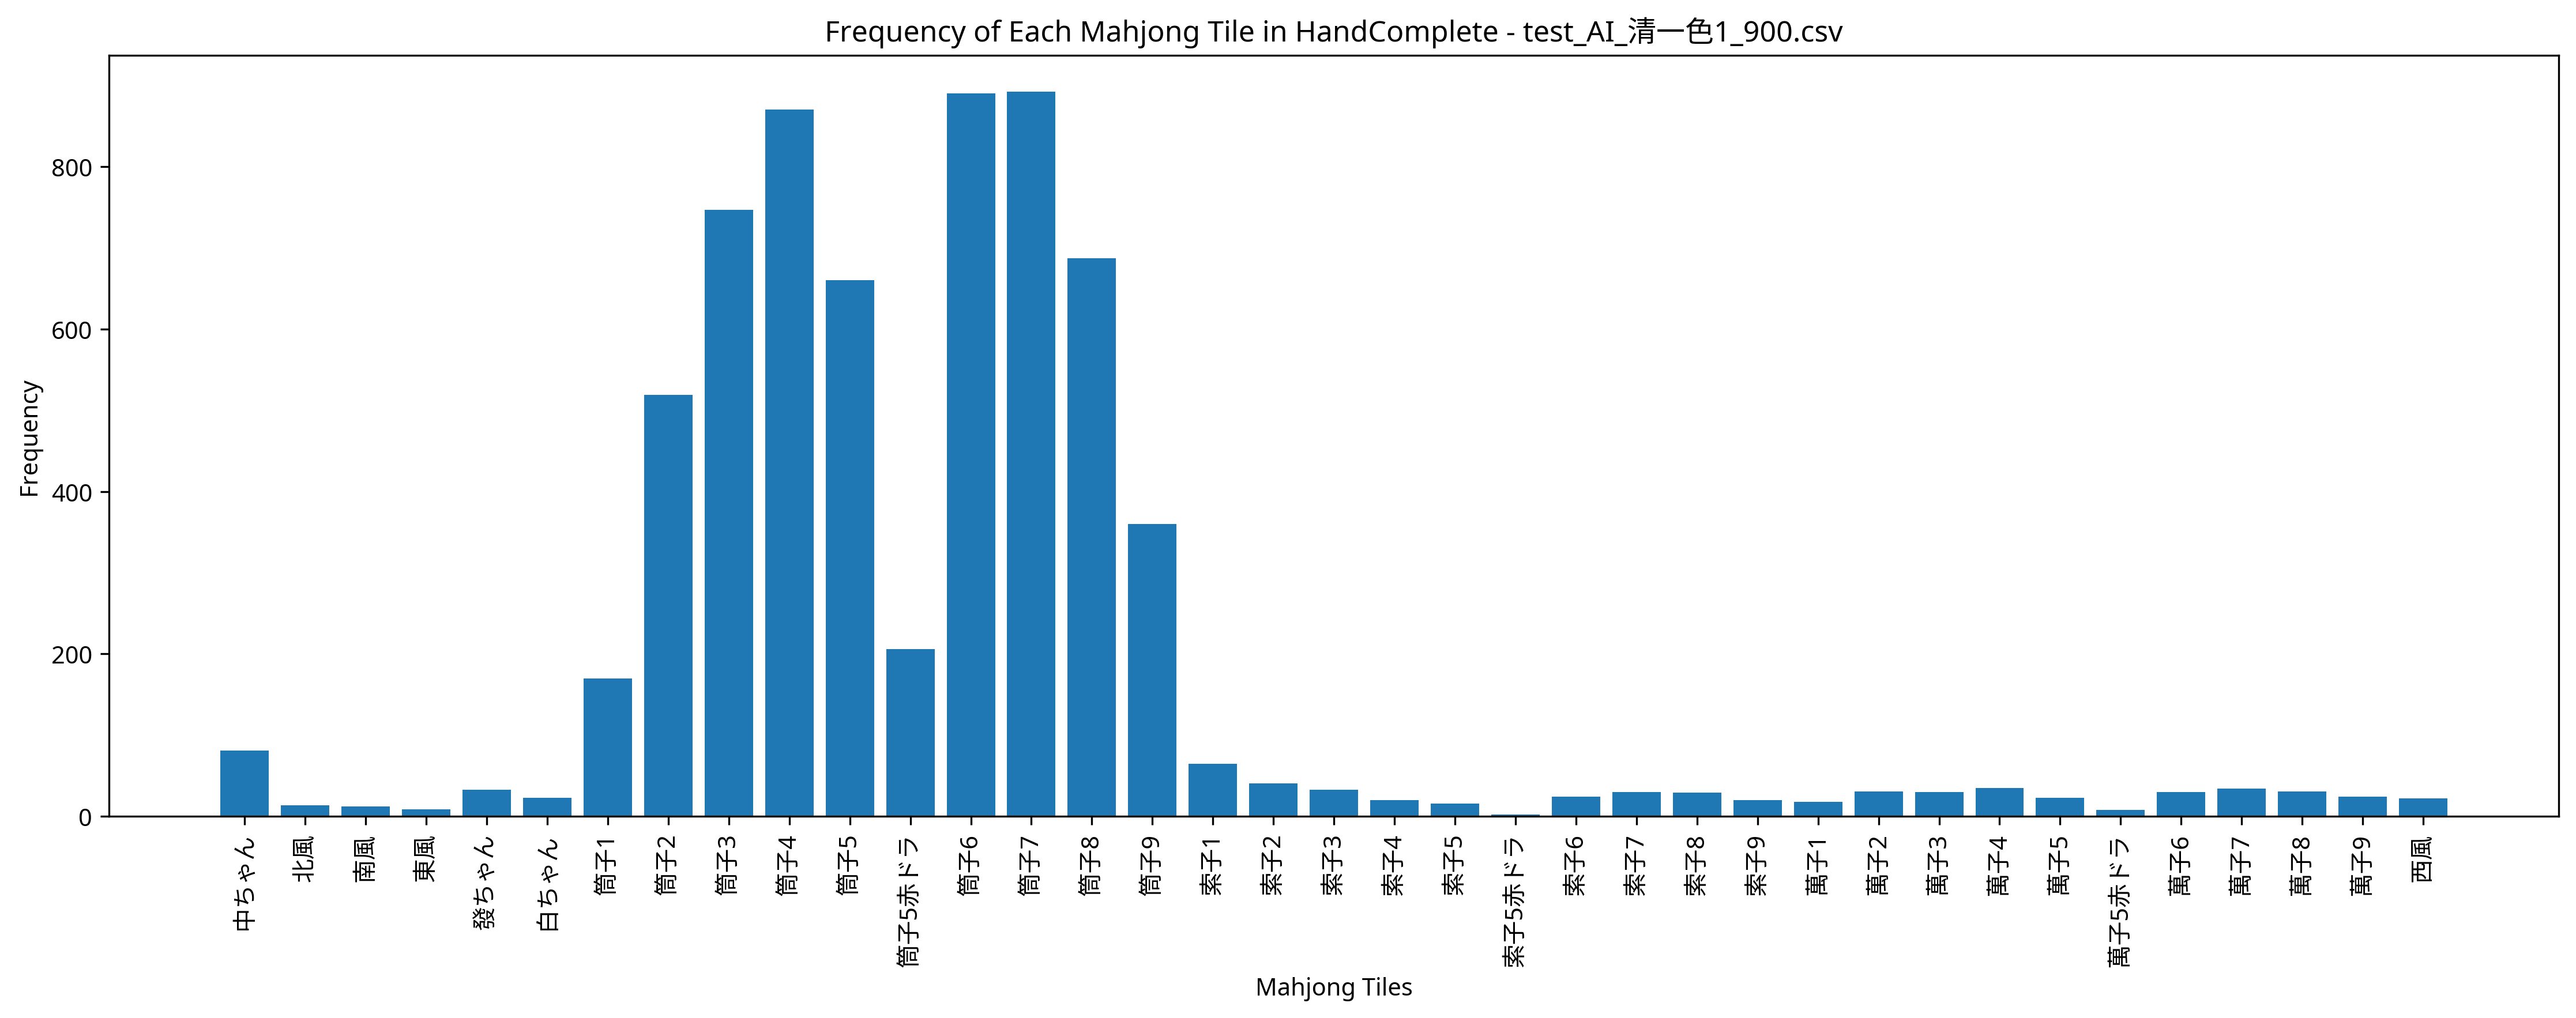

Values plotted in this chart, from the file beside it:
Episode, Seat, Score, Turn, Yaku, MZ_Score, TEZ_Score, TAZ_Score, Tenpai, HandComplete, AgariRate
1, West, 0, 109, , 0, 0, 0, 0, 筒子3 筒子3 筒子5 筒子5 筒子6 筒子6 筒子7 | 筒子4 筒子5赤ドラ…, 0.000
2, North, 7000, 64, 赤ドラ1 清一色, 0, 0, 0, 0, 筒子1 筒子2 筒子3 筒子5 筒子5 | 筒子1 筒子2 筒子3 筒子5 筒子…, 50
3, East, 0, 110, , 0, 0, 0, 0, 筒子6 筒子6 筒子8 索子1 | 萬子6 萬子7 萬子8 筒子5 筒子6 筒子…, 33.33
4, South, 0, 110, , 0, 0, 0, 0, 筒子3 筒子4 索子8 中ちゃん | 萬子1 萬子2 萬子3 筒子2 筒子3 筒…, 25
5, North, 0, 109, , 0, 0, 0, 0, 筒子6 | 筒子1 筒子2 筒子2 筒子2 筒子3 筒子3 筒子3 筒子4 筒子…, 20
6, West, 0, 109, , 0, 0, 0, 0, 筒子4 | 萬子1 萬子2 萬子3 筒子3 筒子4 筒子5 索子6 索子7 索子…, 16.67
7, West, 0, 109, , 0, 0, 0, 0, 筒子1 筒子4 筒子5 筒子6 筒子6 筒子7 索子6 | 筒子6 筒子7 筒子…, 14.29
8, North, 0, 109, , 0, 0, 0, 0, 筒子2 筒子2 筒子4 筒子4 筒子5 筒子6 筒子7 | 筒子1 筒子2 筒子…, 12.5
9, East, 7000, 80, 断么九 清一色, 0, 0, 0, 0, 筒子2 筒子3 筒子4 筒子4 筒子4 筒子5 筒子6 筒子7 筒子8 筒子8 …, 22.22
10, West, 0, 110, , 0, 0, 0, 0, 筒子4 筒子5 筒子6 筒子7 | 筒子4 筒子5 筒子5赤ドラ 筒子6 筒子6…, 20
11, West, 3000, 44, 混一色, 0, 0, 0, 0, 筒子1 筒子2 筒子2 筒子3 筒子3 筒子4 筒子6 筒子7 筒子8 中ちゃん…, 27.27
12, East, 7000, 97, 赤ドラ1 清一色, 0, 0, 0, 0, 筒子5 筒子5 筒子5赤ドラ 筒子6 筒子6 筒子6 筒子6 筒子7 筒子7 筒…, 33.33
13, East, 7000, 109, 断么九 清一色, 0, 0, 0, 0, 筒子3 筒子3 筒子5 筒子6 筒子7 | 筒子2 筒子3 筒子4 筒子5 筒子…, 38.46
14, South, 0, 110, , 0, 0, 0, 0, 筒子2 筒子2 筒子4 筒子4 筒子7 筒子7 筒子8 筒子8 筒子8 筒子8 …, 35.71
15, West, 0, 109, , 0, 0, 0, 0, 筒子4 筒子4 筒子7 筒子8 筒子8 筒子8 索子2 | 筒子4 筒子5赤ドラ…, 33.33
16, East, 6000, 75, 清一色, 0, 0, 0, 0, 筒子2 筒子3 筒子4 筒子8 筒子8 | 筒子2 筒子3 筒子4 筒子5 筒子…, 37.5
17, North, 6000, 93, 清一色, 0, 0, 0, 0, 筒子3 筒子3 筒子4 筒子5 筒子6 | 筒子4 筒子5 筒子6 筒子7 筒子…, 41.18
18, East, 0, 109, , 0, 0, 0, 0, 筒子3 筒子6 筒子7 筒子7 筒子8 筒子8 筒子8 | 萬子6 萬子7 萬子…, 38.89
19, South, 6000, 101, 清一色, 0, 0, 0, 0, 筒子3 筒子3 筒子7 筒子8 筒子9 | 筒子4 筒子5 筒子5 筒子6 筒子…, 42.1
20, East, 7000, 72, 赤ドラ1 清一色, 0, 0, 0, 0, 筒子4 筒子4 筒子4 筒子5 筒子5赤ドラ 筒子6 筒子6 筒子7 筒子7 筒…, 45
21, North, 6000, 87, 清一色, 0, 0, 0, 0, 筒子3 筒子4 筒子5 筒子6 筒子7 筒子7 筒子7 筒子8 | 筒子2 筒子…, 47.62
22, West, 0, 110, , 0, 0, 0, 0, 筒子4 筒子5赤ドラ 筒子6 筒子6 筒子7 筒子7 筒子7 筒子7 筒子8 西…, 45.45
23, South, 0, 110, , 0, 0, 0, 0, 筒子2 筒子7 筒子7 白ちゃん | 筒子4 筒子5 筒子6 筒子7 筒子8 筒…, 43.48
24, West, 0, 110, , 0, 0, 0, 0, 筒子2 筒子2 筒子2 筒子3 筒子3 筒子3 筒子4 筒子4 索子8 南風 |…, 41.67
25, North, 0, 109, , 0, 0, 0, 0, 筒子4 筒子6 筒子7 筒子7 筒子8 筒子8 中ちゃん | 萬子3 萬子4 萬…, 40
26, North, 3000, 109, 混一色, 0, 0, 0, 0, 筒子1 筒子1 筒子1 筒子3 筒子4 筒子5 中ちゃん 中ちゃん | 筒子2 …, 42.31
27, East, 8000, 102, 赤ドラ1 断么九 清一色, 0, 0, 0, 0, 筒子3 筒子3 筒子3 筒子5赤ドラ 筒子5 筒子5 筒子7 筒子7 | 筒子2…, 44.44
28, East, 7000, 105, 断么九 清一色, 0, 0, 0, 0, 筒子3 筒子3 筒子4 筒子5 筒子6 筒子6 筒子7 筒子8 | 筒子2 筒子…, 46.43
29, North, 4000, 44, 赤ドラ1 七対子, 0, 0, 0, 0, 萬子1 萬子1 萬子2 萬子2 萬子5 萬子5赤ドラ 萬子6 萬子6 萬子6 萬…, 48.28
30, West, 6000, 56, 清一色, 0, 0, 0, 0, 筒子3 筒子3 筒子5 筒子5 筒子5 | 筒子1 筒子2 筒子2 筒子3 筒子…, 50
31, North, 7000, 91, 赤ドラ1 清一色, 0, 0, 0, 0, 筒子3 筒子3 筒子3 筒子7 筒子7 筒子7 筒子8 筒子9 | 筒子3 筒子…, 51.61
32, South, 0, 110, , 0, 0, 0, 0, 筒子3 筒子4 筒子5 筒子5赤ドラ 筒子6 筒子6 筒子7 筒子8 筒子9 發…, 50
33, South, 0, 110, , 0, 0, 0, 0, 筒子3 筒子3 筒子6 筒子6 筒子7 筒子8 筒子9 筒子9 筒子9 索子6 …, 48.48
34, South, 0, 109, , 0, 0, 0, 0, 萬子1 萬子1 萬子2 萬子2 萬子2 萬子2 萬子4 | 萬子7 萬子8 萬子…, 47.06
35, West, 6000, 79, 清一色, 0, 0, 0, 0, 筒子3 筒子3 筒子4 筒子5 筒子6 筒子7 筒子8 筒子9 | 筒子4 筒子…, 48.57
36, East, 7000, 88, 赤ドラ1 清一色, 0, 0, 0, 0, 筒子5 筒子5 筒子6 筒子6 筒子7 筒子7 筒子8 筒子8 筒子8 筒子9 …, 50
37, West, 0, 110, , 0, 0, 0, 0, 筒子3 筒子3 筒子5 筒子7 | 筒子2 筒子3 筒子4 筒子4 筒子5 筒子…, 48.65
38, South, 0, 109, , 0, 0, 0, 0, 筒子3 筒子4 筒子4 筒子5赤ドラ 筒子5 筒子7 筒子7 | 筒子2 筒子3…, 47.37
39, South, 82000, 95, 対々和 清一色 三暗刻 四暗刻 三連刻 四連刻, 0, 0, 0, 0, 筒子4 筒子4 筒子6 筒子6 筒子6 筒子7 筒子7 筒子7 筒子8 筒子8 …, 48.72
40, South, 7000, 102, 断么九 清一色, 0, 0, 0, 0, 筒子4 筒子4 筒子5 筒子5 筒子6 筒子6 筒子7 筒子7 筒子7 筒子8 …, 50
41, West, 0, 110, , 0, 0, 0, 0, 筒子2 筒子4 筒子5 筒子6 | 筒子1 筒子1 筒子2 筒子2 筒子3 筒子…, 48.78
42, East, 0, 109, , 0, 0, 0, 0, 筒子3 | 筒子4 筒子5 筒子5赤ドラ 筒子6 筒子6 筒子6 筒子7 筒子7…, 47.62
43, South, 0, 109, , 0, 0, 0, 0, 筒子5赤ドラ 筒子5 筒子5 筒子6 筒子6 筒子7 中ちゃん | 筒子2 筒子…, 46.51
44, North, 7000, 75, 断么九 清一色, 0, 0, 0, 0, 筒子2 筒子3 筒子4 筒子4 筒子5 筒子6 筒子6 筒子7 筒子7 筒子7 …, 47.73
45, North, 0, 110, , 0, 0, 0, 0, 筒子2 筒子5 筒子5 筒子5赤ドラ | 筒子1 筒子1 筒子2 筒子2 筒子3…, 46.67
46, West, 0, 109, , 0, 0, 0, 0, 筒子2 筒子2 筒子4 筒子7 筒子8 筒子8 發ちゃん | 筒子2 筒子3 筒…, 45.65
47, West, 7000, 83, 赤ドラ1 清一色, 0, 0, 0, 0, 筒子3 筒子3 筒子4 筒子4 筒子4 筒子6 筒子7 筒子8 | 筒子5赤ドラ…, 46.81
48, North, 0, 110, , 0, 0, 0, 0, 筒子2 筒子3 筒子3 筒子4 筒子4 筒子4 筒子5 筒子5赤ドラ 筒子6 筒…, 45.83
49, South, 0, 110, , 0, 0, 0, 0, 筒子2 筒子5赤ドラ 筒子5 中ちゃん | 筒子1 筒子2 筒子3 筒子4 筒子…, 44.9
50, West, 0, 110, , 0, 0, 0, 0, 筒子1 筒子6 筒子8 發ちゃん | 萬子5 萬子6 萬子7 筒子6 筒子7 筒…, 44
51, North, 0, 109, , 0, 0, 0, 0, 筒子3 | 筒子2 筒子3 筒子3 筒子4 筒子4 筒子4 筒子5 筒子5 筒子…, 43.14
52, South, 0, 110, , 0, 0, 0, 0, 筒子6 筒子7 筒子7 筒子8 | 筒子2 筒子3 筒子3 筒子4 筒子4 筒子…, 42.31
53, North, 6000, 81, 清一色, 0, 0, 0, 0, 筒子3 筒子3 筒子5 筒子6 筒子7 筒子7 筒子8 筒子9 | 筒子2 筒子…, 43.4
54, East, 0, 110, , 0, 0, 0, 0, 筒子4 筒子5 筒子6 筒子6 筒子8 筒子9 筒子9 筒子9 筒子9 索子2 …, 42.59
55, West, 0, 109, , 0, 0, 0, 0, 筒子2 筒子2 筒子3 筒子4 筒子5赤ドラ 筒子5 筒子8 | 筒子6 筒子6…, 41.82
56, South, 0, 110, , 0, 0, 0, 0, 筒子4 筒子5 筒子5赤ドラ 筒子6 筒子6 筒子6 筒子9 索子1 索子1 發…, 41.07
57, North, 0, 109, , 0, 0, 0, 0, 萬子3 萬子9 萬子9 萬子9 萬子9 筒子1 筒子1 | 萬子2 萬子3 萬子…, 40.35
58, South, 8000, 108, 赤ドラ1 断么九 清一色, 0, 0, 0, 0, 筒子2 筒子2 筒子2 筒子3 筒子4 筒子6 筒子7 筒子8 | 筒子4 筒子…, 41.38
59, East, 7000, 106, 赤ドラ1 清一色, 0, 0, 0, 0, 筒子4 筒子4 筒子4 筒子6 筒子6 筒子7 筒子7 筒子8 筒子8 筒子9 …, 42.37
60, South, 0, 110, , 0, 0, 0, 0, 筒子5 西風 北風 白ちゃん | 萬子4 萬子5赤ドラ 萬子6 筒子5 筒子6 …, 41.67
... 440 more rows
